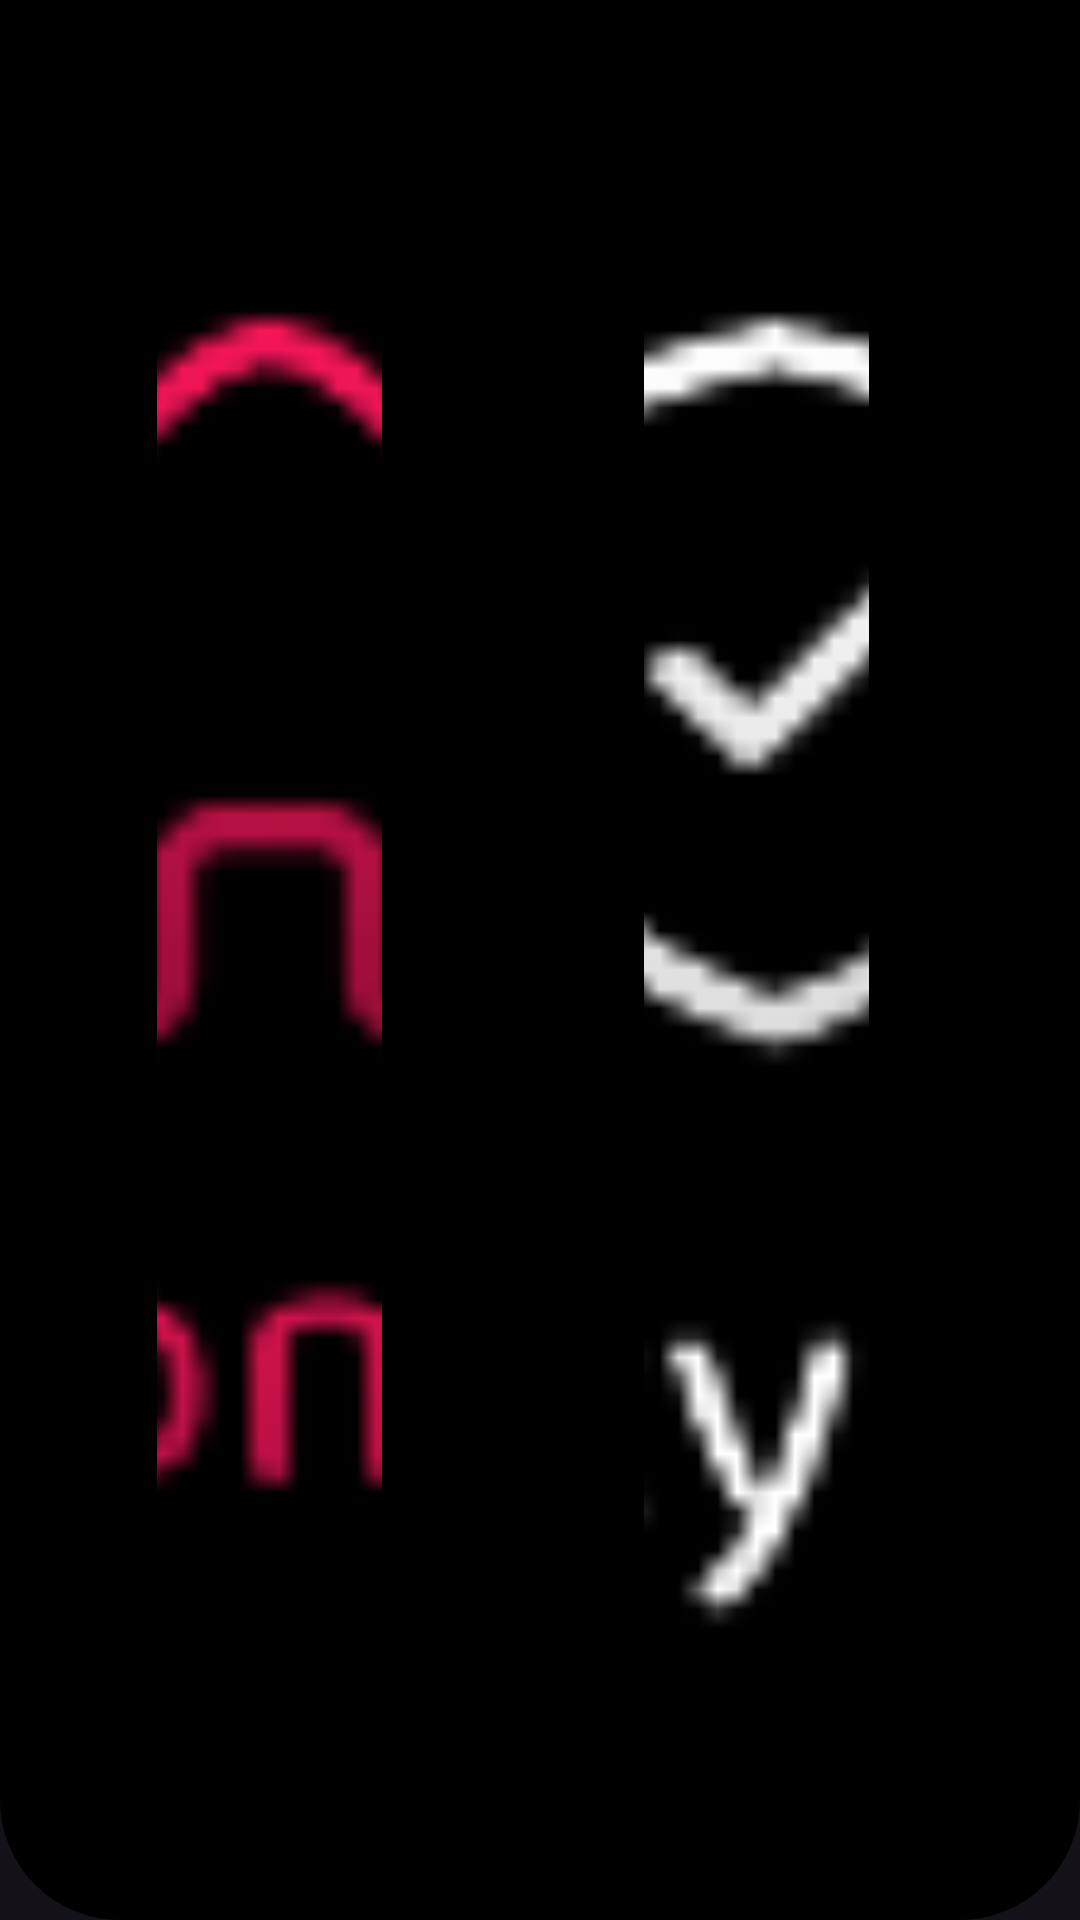

The Android layout XML behind this screen, and the referenced resources:
<!-- AndroidManifest.xml: application theme Theme.BitGames -->
<!-- res/layout/part_of_part_header.xml -->
<?xml version="1.0" encoding="utf-8"?>
<LinearLayout xmlns:android="http://schemas.android.com/apk/res/android"
    android:layout_width="match_parent"
    android:layout_height="74dp"
    android:orientation="horizontal"
    android:gravity="center"
    xmlns:app="http://schemas.android.com/apk/res-auto"
    android:background="@drawable/main_header_background">
    <Space
        android:layout_width="0dp"
        android:layout_height="0dp"
        android:layout_weight="0.75"/>
    <ImageButton
        android:id="@+id/main_homeButton"
        android:layout_width="75dp"
        android:layout_height="match_parent"
        android:layout_marginVertical="10dp"
        android:scaleType="centerCrop"
        android:foreground="?android:selectableItemBackgroundBorderless"
        android:contentDescription="@string/main_home_button_description"
        android:background="@android:color/transparent"
        app:srcCompat="@drawable/home_button"/>
    <Space
        android:layout_width="0dp"
        android:layout_height="0dp"
        android:layout_weight="1.25"/>
    <ImageButton
        android:id="@+id/main_privacyPolicyButton"
        android:layout_width="75dp"
        android:layout_height="match_parent"
        android:layout_marginVertical="10dp"
        android:scaleType="centerCrop"
        android:foreground="?android:selectableItemBackgroundBorderless"
        android:contentDescription="@string/main_privacy_policy_button_description"
        android:background="@android:color/transparent"
        app:srcCompat="@drawable/privacy_policy_button"/>
    <Space
        android:layout_width="0dp"
        android:layout_height="0dp"
        android:layout_weight="1"/>
</LinearLayout>
<!-- resources referenced by this layout -->
<resources>
  <!-- drawable home_button: png bitmap (drawable-nodpi, 3549 bytes) -->
  <!-- drawable main_header_background (drawable) -->
  <?xml version="1.0" encoding="utf-8"?>
  <shape xmlns:android="http://schemas.android.com/apk/res/android">
      <solid android:color="@color/black"/>
      <corners android:bottomRightRadius="40dp" android:bottomLeftRadius="40dp"/>
  </shape>
  <!-- drawable privacy_policy_button: png bitmap (drawable-nodpi, 2908 bytes) -->
  <string name="main_home_button_description">Home</string>
  <string name="main_privacy_policy_button_description">Privacy policy</string>
  <style name="Theme.BitGames" parent="Base.Theme.BitGames" />
  <style name="Base.Theme.BitGames" parent="Theme.Material3.Dark.NoActionBar">
          
          
          <item name="android:statusBarColor">@color/black</item>
          <item name="android:windowLightStatusBar">false</item>
      </style>
  <!-- not gathered from this repository: default colours our renderer supplied (Android Studio template values) -->
  <color name="black">#FF000000</color>
</resources>
